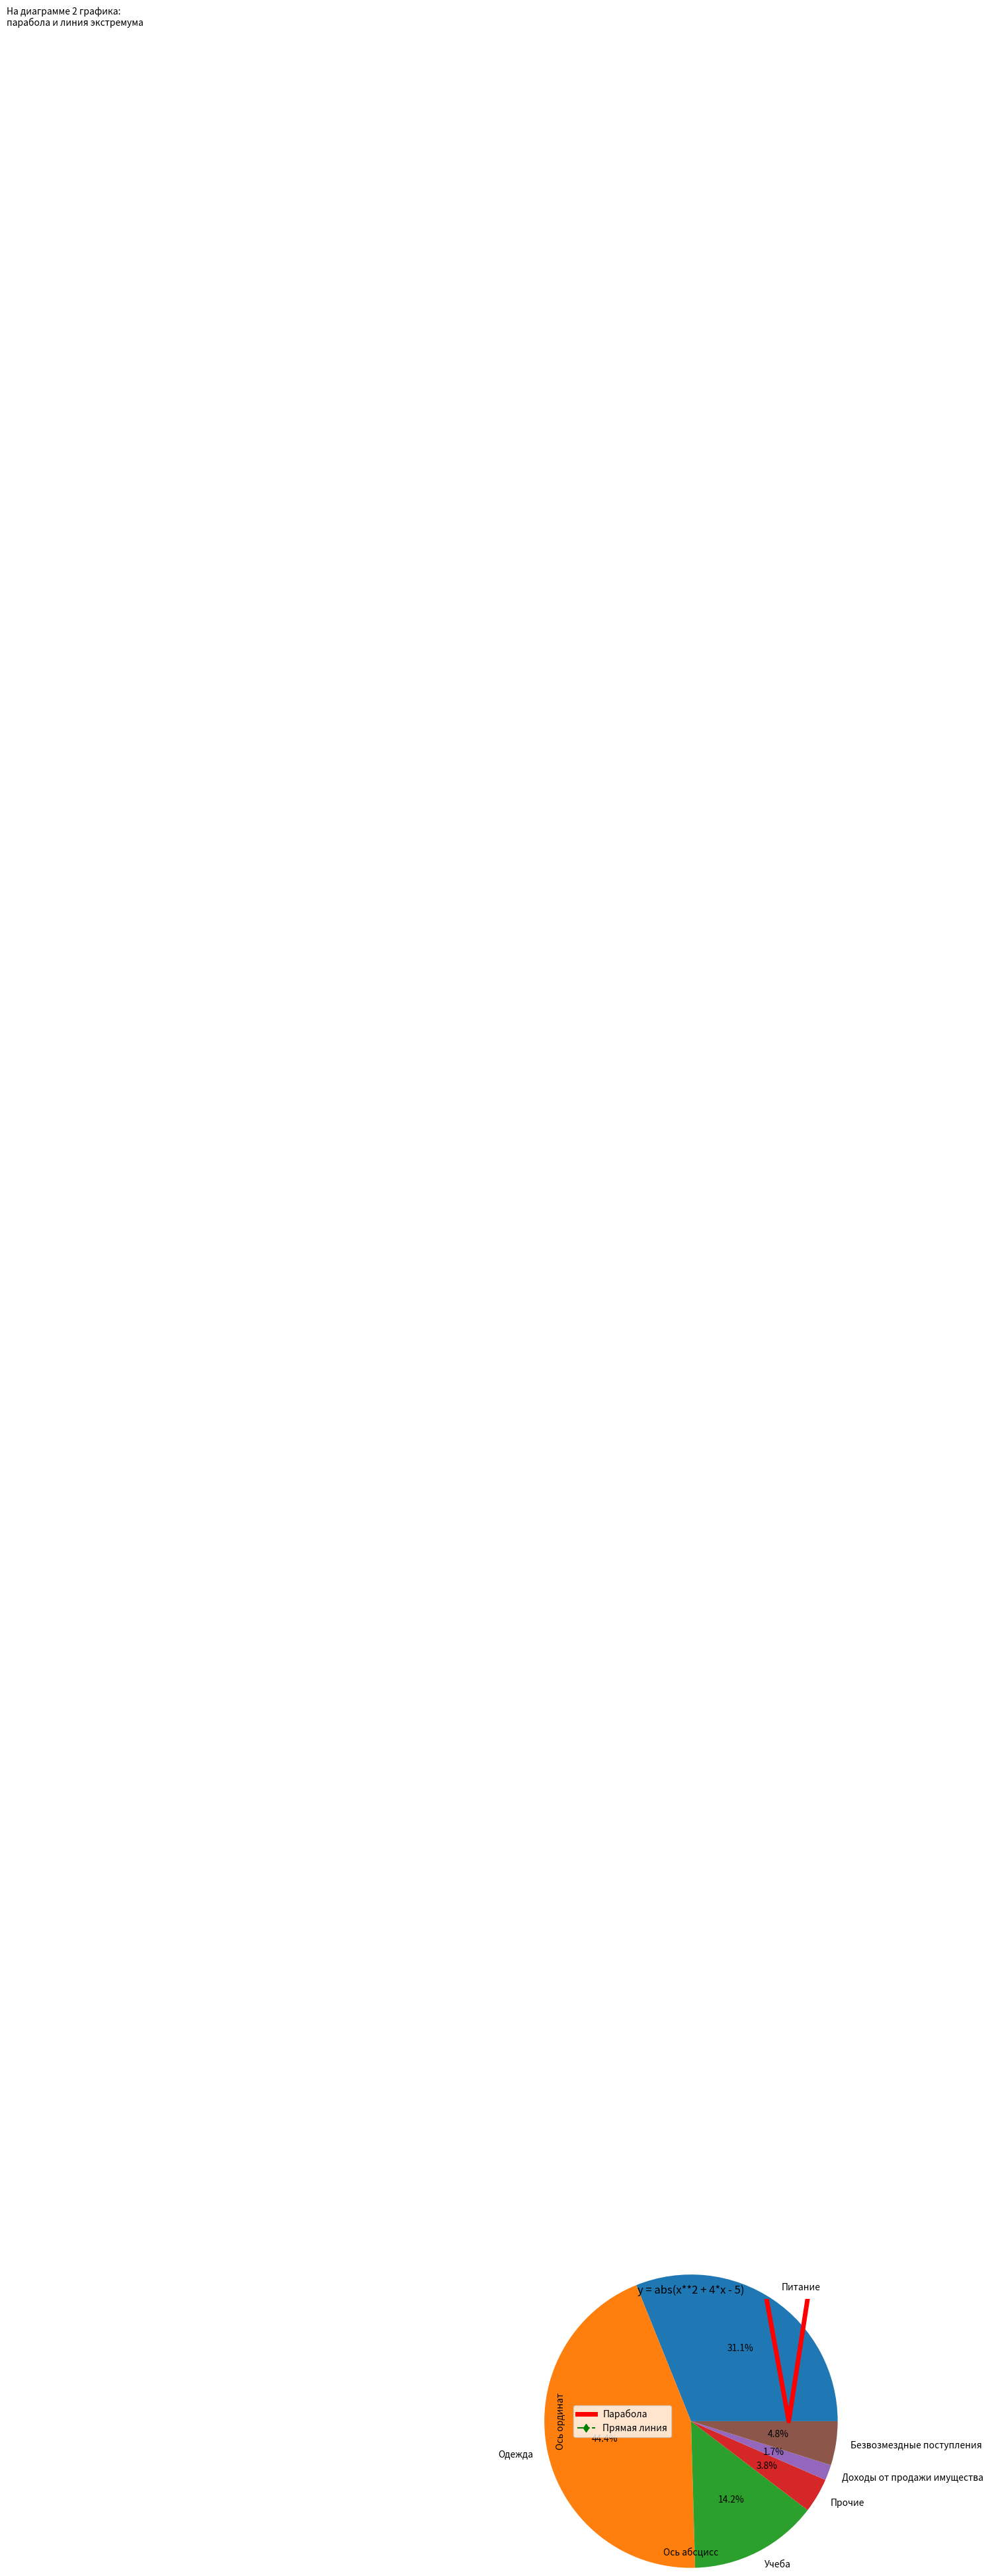

Reproduce this figure in Python. (Note: this script raises an exception after producing the figure.)


import numpy as np #более короткое название
import matplotlib
import matplotlib.pyplot as plt

#https://www.stat.ee/pressiteade-2019-111
#https://www.stat.ee/pressiteade-2019-104

#Формирование данных и построение диаграммы
x = np.arange(-8, 4, 0.5)  # x - массив np.array
y1 = abs(x**2 + 4*x - 5)
y2 = [19] * len(x) 
y3=(2/27)*x**2-3

plt.subplots()
plt.title("y = abs(x**2 + 4*x - 5)")
plt.xlabel("Ось абсцисс")
plt.ylabel("Ось ординат")
plt.tick_params(axis="x", direction="in",length=5, width=5,color="blue",labelsize=14, labelrotation=20)
plt.grid(axis="x", color="green", alpha=.3, linewidth=5, linestyle=":")
#plt.xticks(np.arange(-8, 4, 1))
plt.grid(True)# Отображение сетки на координатной плоскости
plt.plot(x,y1 ,'-r',linewidth=5,label="Парабола")# График красного цвета
plt.plot(x,y2,'-.g',marker="d",label="Прямая линия")
plt.legend()
plt.text(-7, 24.5, "На диаграмме 2 графика:\nпарабола и линия экстремума")

plt.annotate(r"Экстремум функции = $\frac{-b}{2a} = \frac{-4}{2} = -2$",
                xy=(-2, 9), xytext=(-5, 15),
                arrowprops=dict(facecolor="black", shrink=0.05))

plt.savefig("my_image.png")  # Сохранение изображения или
plt.show()  # Вывод изображения на экран
data = [
        ["Питание", 484.7],
        ["Одежда", 691.6],
        ["Учеба", 221.2],
        ["Прочие", 59.4],
        ["Доходы от продажи имущества", 26.7],
        ["Безвозмездные поступления", 75.5]
    ]
values = [x[1] for x in data] #484.7, 691.6 ...
label = [x[0] for x in data] #Питание ...
plt.pie(values,labels=label,autopct="%.1f%%", radius=1.5)
plt.show()
#----------------------------------------
title = "Kinokülastused, 2008‒2018"

fig, (ax1, ax2) = plt.subplots(ncols=2)
fig.canvas.set_window_title(title)
fig.suptitle(title +
                 "https://www.stat.ee/pressiteade-2019-127")
    # Настройки диаграммы и осей
ax1.set_xlabel("Aastad")
ax1.set_ylabel("100 elaniku kohta arv")
ax2.set_xlabel("100 elaniku kohta arv")
ax2.set_ylabel("Aastad")

    # https://www.yuripetrov.ru/edu/python/ch_12_01.html#module-matplotlib
data = [
    [2008, 127],
    [2009, 128],
    [2010, 158],
    [2011, 175],
    [2012, 186],
    [2013, 194],
    [2014, 198],
    [2015, 235],
    [2016, 250],
    [2017, 267],
    [2018, 275]
]
size = [x[1] for x in data]
nums = [x + 1 for x in range(len(size))]
tick_label = [x[0] for x in data]

ax1.bar(nums, size, tick_label=tick_label, width=0.5, color="#a500ff")
ax2.barh(nums, size, tick_label=tick_label, height=0.7, color="#ffa500")

plt.show()
title = "Распределение сумм кредитов"

fig, ax = plt.subplots()
fig.canvas.set_window_title(title)

    # Настройки диаграммы и осей
ax.set_title(title)
ax.set_xlabel("Сумма")
ax.set_ylabel("Количество")

    # Суммы кредитов, взятых в банке
data = [40000, 120000, 90000, 160000, 290000, 250000,
            90000, 260000, 170000, 11000, 500000, 250000]

bins_to_be = 3  # Количество интервалов разбиения
n, bins, patches = ax.hist(data, bins=bins_to_be,
                               color="brown", edgecolor="black")

    # Вывод итоговых данных в легенду
res = ""
for i in range(bins_to_be):
    res += "Группа №{}, {:.0f} чел., от {:.2f} руб.\n". \
            format(i+1, n[i], bins[i])

ax.legend([res.strip()])
plt.show()

y_data=[400,60,100,155]
x_data=["cats","dogs","birds","points"]
colors=["r","b","y","g"]
ax = plt.subplots()
plt.scatter(x_data, y_data, s = y_data, color = colors, alpha = 0.75)
plt.show()









